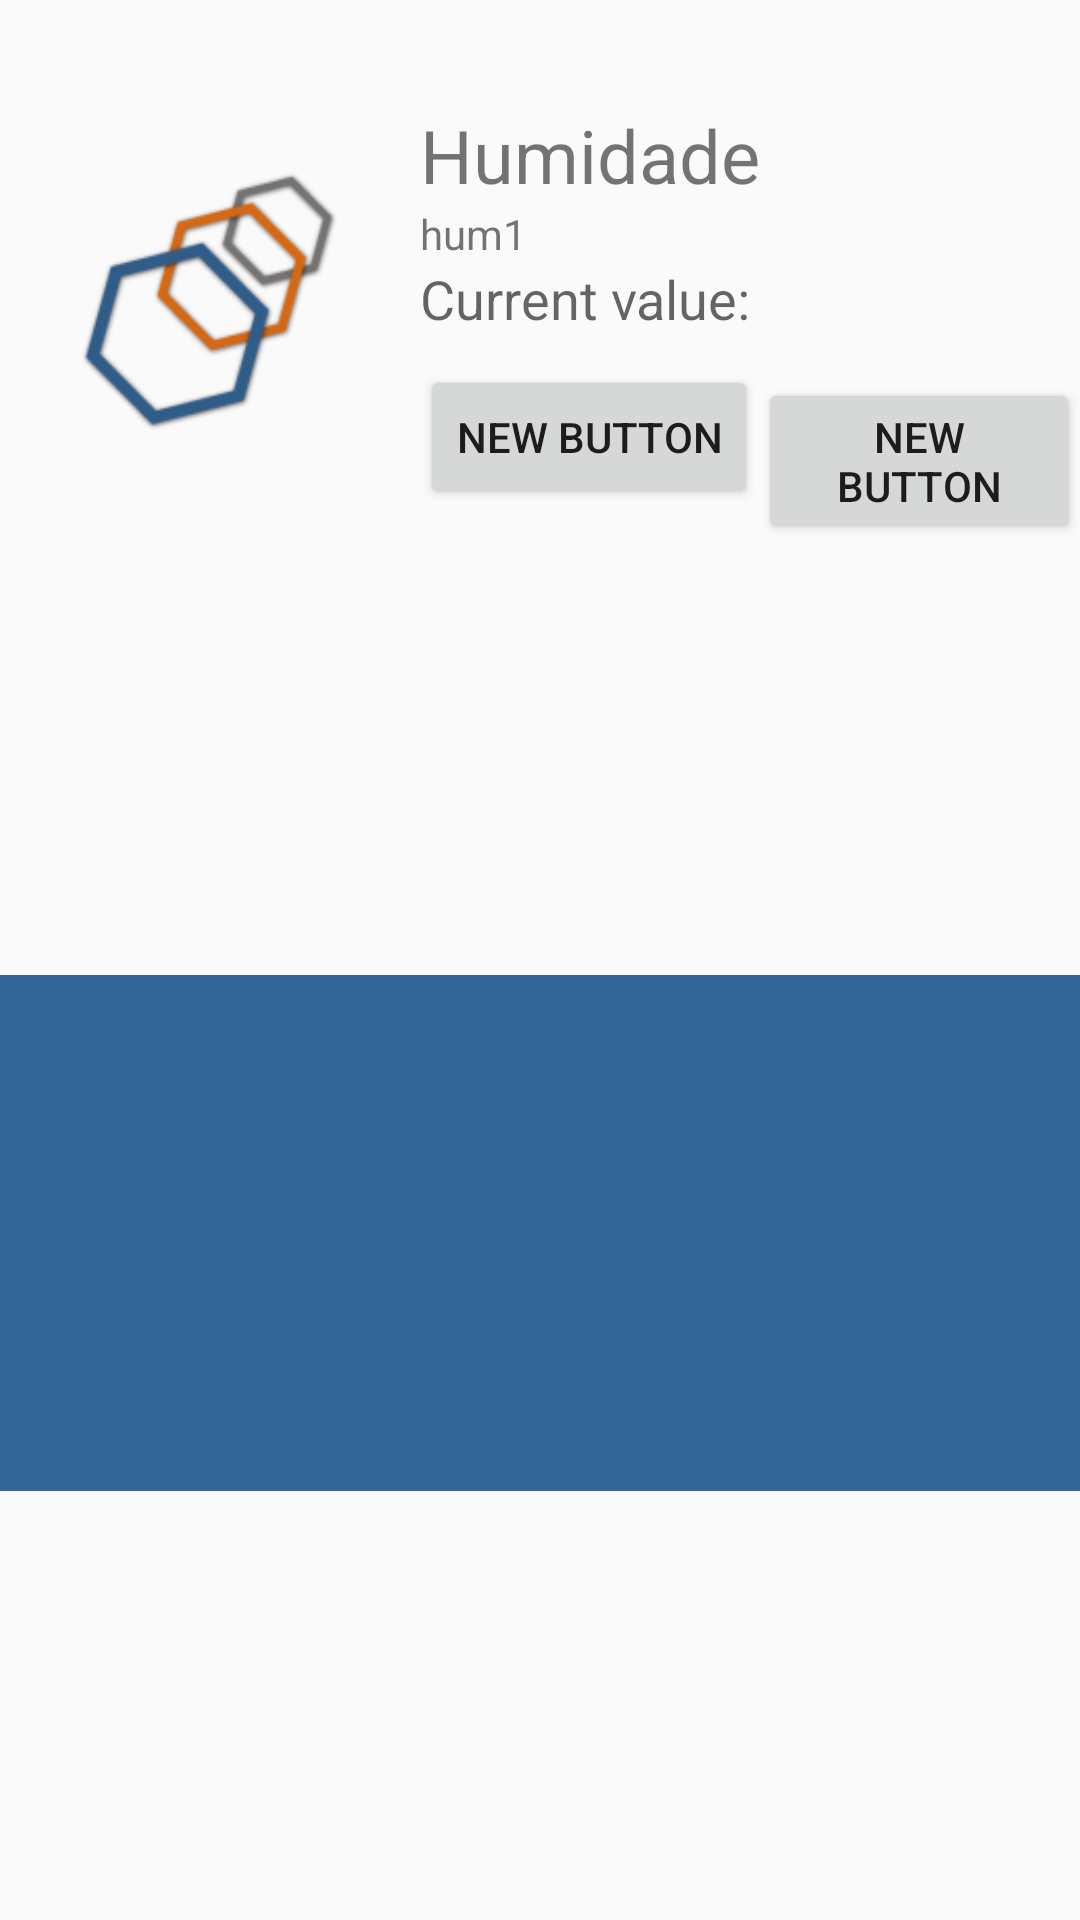

Layout XML and referenced resources for this Android screen:
<!-- AndroidManifest.xml: application theme AppTheme -->
<!-- res/layout/activity_details.xml -->
<?xml version="1.0" encoding="utf-8"?>
<LinearLayout xmlns:android="http://schemas.android.com/apk/res/android"
    android:layout_width="wrap_content"
    android:layout_height="wrap_content"
    xmlns:tools="http://schemas.android.com/tools"
    android:orientation="vertical"
    android:weightSum="1"
    android:backgroundTint="#000000"
    android:baselineAligned="false"
    tools:context=".DetailsActivity">

    <LinearLayout
        android:layout_width="wrap_content"
        android:layout_height="wrap_content"
        android:orientation="vertical">
        <RelativeLayout
            android:layout_width="wrap_content"
            android:layout_height="200dp"
            android:backgroundTint="#000000">
            <ImageView
                android:id="@+id/iv_sensorImg"
                android:layout_width="wrap_content"
                android:layout_height="wrap_content"
                android:minWidth="100dp"
                android:minHeight="100dp"
                android:layout_alignParentStart="true"
                android:layout_alignParentTop="true"
                android:scaleType="fitXY"
                android:layout_alignParentLeft="true"
                android:src="@mipmap/ic_launcher"
                android:layout_marginLeft="20dp"
                android:layout_marginRight="20dp"
                android:layout_marginTop="50dp"
                android:layout_marginBottom="50dp" />

            <TextView
                android:id="@+id/tv_sensorName"
                android:layout_width="wrap_content"
                android:layout_height="wrap_content"
                android:textSize="12pt"
                android:layout_toRightOf="@id/iv_sensorImg"
                android:text="Humidade"
                android:paddingTop="35dp" />

            <TextView
                android:layout_width="wrap_content"
                android:layout_height="wrap_content"
                android:id="@+id/tv_movieReleaseDate"
                android:layout_below="@+id/tv_sensorName"
                android:layout_toEndOf="@+id/iv_sensorImg"
                android:text="hum1"
                />

            <TextView
                android:layout_width="wrap_content"
                android:layout_height="wrap_content"
                android:textAppearance="?android:attr/textAppearanceMedium"
                android:id="@+id/tv_movieDirector"
                android:layout_below="@id/tv_movieReleaseDate"
                android:layout_toRightOf="@id/iv_sensorImg"
                android:text="Current value:"
                />

            <LinearLayout
                android:orientation="horizontal"
                android:layout_width="match_parent"
                android:layout_height="match_parent"
                android:layout_toRightOf="@id/iv_sensorImg"
                android:layout_below="@id/tv_movieDirector"
                android:paddingTop="10dp">

                <Button
                    android:layout_width="wrap_content"
                    android:layout_height="wrap_content"
                    android:text="New Button"
                    android:id="@+id/button" />

                <Button
                    android:layout_width="wrap_content"
                    android:layout_height="wrap_content"
                    android:text="New Button"
                    android:id="@+id/button2" />
            </LinearLayout>

        </RelativeLayout>

        <LinearLayout
            android:orientation="vertical"
            android:layout_width="match_parent"
            android:layout_height="125dp"></LinearLayout>

        <LinearLayout
            android:orientation="vertical"
            android:layout_width="384dp"
            android:layout_height="172dp"
            android:background="@color/colorPrimary"></LinearLayout>

    </LinearLayout>

</LinearLayout>
<!-- resources referenced by this layout -->
<resources>
  <color name="colorPrimary">#336699</color>
  <!-- mipmap ic_launcher: png bitmap (mipmap-hdpi, 4263 bytes) -->
  <style name="AppTheme" parent="Theme.AppCompat.Light.DarkActionBar">
          
          <item name="colorPrimary">@color/colorPrimary</item>
          <item name="colorPrimaryDark">@color/colorPrimaryDark</item>
          <item name="colorAccent">@color/colorAccent</item>
      </style>
  <color name="colorPrimaryDark">#204060</color>
  <color name="colorAccent">#D46814</color>
</resources>
